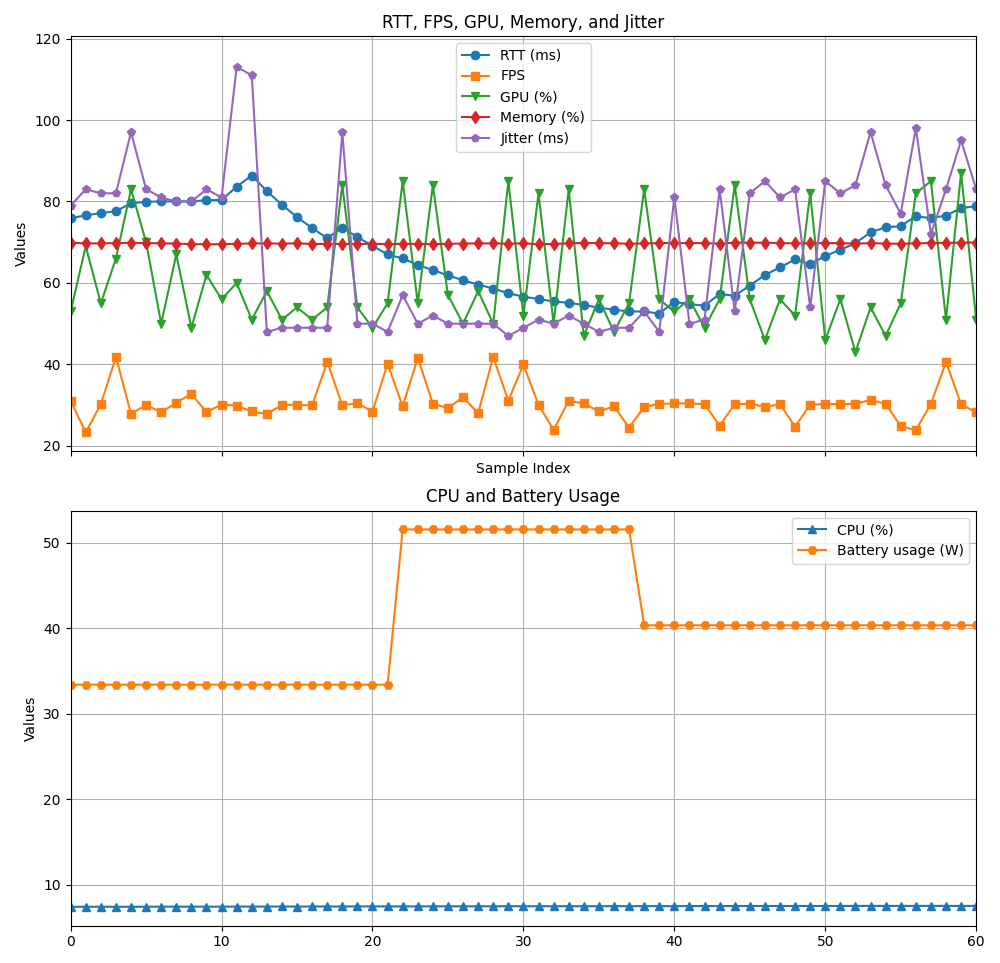

The data file committed next to this chart (first rows):
RTT, FPS, CPU, GPU, Memory, BatteryWatt, Jitter
60, 30.8, 20, 40, 50, 22, 60
72.1, 30.12, 7.42, 57, 70.08, 33.41, 181
72.79, 24.42, 7.42, 78, 70.24, 33.41, 79
74.71, 30.31, 7.42, 86, 70.36, 33.41, 92
75.54, 30.13, 7.43, 72, 70.05, 33.41, 83
75.89, 31.04, 7.43, 53, 69.87, 33.41, 79
76.6, 23.36, 7.44, 69, 69.72, 33.41, 83
77.14, 30.23, 7.44, 55, 69.73, 33.41, 82
77.62, 41.84, 7.44, 66, 69.78, 33.41, 82
79.56, 27.87, 7.44, 83, 69.87, 33.41, 97
79.91, 30.07, 7.44, 70, 69.78, 33.41, 83
80.01, 28.21, 7.45, 50, 69.74, 33.41, 81
80.01, 30.65, 7.45, 67, 69.67, 33.41, 80
80.01, 32.72, 7.45, 49, 69.53, 33.41, 80
80.31, 28.31, 7.45, 62, 69.49, 33.41, 83
80.38, 30.16, 7.45, 56, 69.53, 33.41, 81
83.64, 29.89, 7.46, 60, 69.62, 33.41, 113
86.38, 28.49, 7.46, 51, 69.69, 33.41, 111
82.54, 27.78, 7.46, 58, 69.72, 33.41, 48
79.19, 30.1, 7.47, 51, 69.65, 33.41, 49
76.17, 30.07, 7.46, 54, 69.74, 33.41, 49
73.45, 29.94, 7.47, 51, 69.55, 33.41, 49
71.01, 40.64, 7.47, 54, 69.59, 33.41, 49
73.6, 29.96, 7.47, 84, 69.58, 33.41, 97
71.24, 30.49, 7.48, 54, 69.56, 33.41, 50
69.12, 28.43, 7.48, 49, 69.62, 33.41, 50
67.01, 40.17, 7.48, 55, 69.53, 33.41, 48
66.01, 29.72, 7.48, 85, 69.61, 51.57, 57
64.41, 41.63, 7.48, 55, 69.56, 51.57, 50
63.17, 30.35, 7.49, 84, 69.53, 51.57, 52
61.85, 29.26, 7.49, 57, 69.6, 51.57, 50
60.66, 31.98, 7.49, 50, 69.68, 51.57, 50
59.6, 28.02, 7.49, 58, 69.71, 51.57, 50
58.64, 41.85, 7.49, 50, 69.71, 51.57, 50
57.47, 31.07, 7.5, 85, 69.66, 51.57, 47
56.63, 40, 7.5, 52, 69.72, 51.57, 49
56.06, 30.13, 7.5, 82, 69.52, 51.57, 51
55.46, 23.93, 7.5, 50, 69.55, 51.57, 50
55.11, 31.05, 7.5, 83, 69.74, 51.57, 52
54.6, 30.43, 7.5, 47, 69.81, 51.57, 50
53.94, 28.47, 7.5, 56, 69.76, 51.57, 48
53.45, 29.71, 7.51, 48, 69.76, 51.57, 49
53, 24.49, 7.51, 55, 69.61, 51.57, 49
53, 29.55, 7.51, 83, 69.69, 40.36, 53
52.5, 30.34, 7.51, 56, 69.78, 40.36, 48
55.35, 30.41, 7.51, 53, 69.81, 40.36, 81
54.82, 30.42, 7.52, 56, 69.78, 40.36, 50
54.43, 30.23, 7.52, 49, 69.78, 40.36, 51
57.29, 24.99, 7.52, 56, 69.66, 40.36, 83
56.86, 30.22, 7.52, 84, 69.9, 40.36, 53
59.38, 30.39, 7.53, 56, 69.89, 40.36, 82
61.94, 29.57, 7.53, 46, 69.87, 40.36, 85
63.84, 30.22, 7.53, 56, 69.8, 40.36, 81
65.76, 24.76, 7.53, 52, 69.7, 40.36, 83
64.58, 30.11, 7.53, 82, 69.76, 40.36, 54
66.63, 30.27, 7.53, 46, 69.78, 40.36, 85
68.16, 30.25, 7.53, 56, 69.78, 40.36, 82
69.75, 30.37, 7.54, 43, 69.66, 40.36, 84
72.47, 31.27, 7.54, 54, 69.79, 40.36, 97
73.62, 30.34, 7.54, 47, 69.67, 40.36, 84
... 20 more rows
